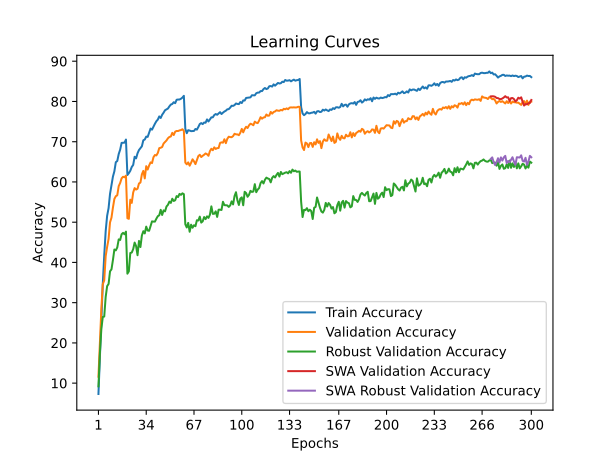

Values plotted in this chart, from the file beside it:
time; train_accuracy; train_loss; valid_accuracy; valid_loss; valid_accuracy_robust; valid_accuracy_swa; valid_accuracy_robust_swa
52,3319; 7,3075; 4,2410; 11,6000; 3,9345; 9,2069; 11,6000; 9,2069
102,8577; 16,6125; 3,7946; 19,5800; 3,7811; 17,4828; 19,5800; 17,4828
154,7235; 26,5100; 3,3699; 28,3700; 3,3966; 23,4138; 28,3700; 23,4138
206,4622; 34,7375; 3,0561; 34,5900; 3,2358; 26,4483; 34,5900; 26,4483
257,5148; 41,7375; 2,8202; 35,5300; 3,2357; 26,5517; 35,5300; 26,5517
310,5485; 47,7875; 2,6099; 41,5500; 3,0539; 31,4483; 41,5500; 31,4483
360,7557; 51,5800; 2,4870; 43,8500; 2,8778; 34,1034; 43,8500; 34,1034
412,1042; 53,4900; 2,4158; 45,8400; 2,8254; 34,6552; 45,8400; 34,6552
467,0058; 57,0475; 2,2971; 49,9500; 2,6530; 37,7931; 49,9500; 37,7931
521,7374; 59,1600; 2,2139; 51,1200; 2,5758; 38,2759; 51,1200; 38,2759
575,8494; 61,3225; 2,1525; 53,6200; 2,4935; 40,5862; 53,6200; 40,5862
630,5304; 62,6450; 2,1127; 55,7800; 2,4075; 43,2069; 55,7800; 43,2069
680,9798; 64,9125; 2,0348; 56,4600; 2,3374; 43,0000; 56,4600; 43,0000
735,0399; 65,2025; 2,0140; 56,6800; 2,4049; 43,7241; 56,6800; 43,7241
788,2081; 66,9350; 1,9645; 58,9600; 2,2863; 45,7241; 58,9600; 45,7241
839,1248; 68,0200; 1,9247; 59,7500; 2,2489; 45,5862; 59,7500; 45,5862
890,9646; 69,7100; 1,8732; 60,9000; 2,2138; 47,0000; 60,9000; 47,0000
944,7729; 69,7400; 1,8681; 61,2900; 2,1886; 47,3448; 61,2900; 47,3448
999,2643; 69,7650; 1,8668; 61,1600; 2,1896; 47,0000; 61,1600; 47,0000
1049,9590; 70,5350; 1,8385; 61,5600; 2,1640; 47,6552; 61,5600; 47,6552
1103,7327; 61,7250; 2,1292; 50,9900; 2,6450; 37,2069; 50,9900; 37,2069
1156,9849; 62,1925; 2,1156; 50,8300; 2,6069; 37,7931; 50,8300; 37,7931
1210,8202; 62,7800; 2,0933; 55,5900; 2,4988; 42,3448; 55,5900; 42,3448
1265,7677; 63,7200; 2,0562; 54,7900; 2,3971; 42,4483; 54,7900; 42,4483
1319,6723; 64,2225; 2,0378; 57,3800; 2,3684; 43,3103; 57,3800; 43,3103
1374,5226; 66,2600; 1,9804; 58,4700; 2,3675; 44,9310; 58,4700; 44,9310
1428,5274; 65,8600; 1,9813; 58,1000; 2,3866; 44,0690; 58,1000; 44,0690
1479,5820; 67,1225; 1,9457; 58,3100; 2,3207; 41,7931; 58,3100; 41,7931
1530,9358; 67,9300; 1,9107; 59,6300; 2,3150; 45,3448; 59,6300; 45,3448
1582,7454; 68,4175; 1,8983; 59,8400; 2,2355; 43,8276; 59,8400; 43,8276
1634,0329; 68,8650; 1,8717; 61,8900; 2,1248; 46,6897; 61,8900; 46,6897
1688,3043; 70,3625; 1,8395; 62,7500; 2,1663; 47,7586; 62,7500; 47,7586
1740,4735; 70,5400; 1,8306; 60,8800; 2,1857; 47,2069; 60,8800; 47,2069
1791,4918; 71,2650; 1,7976; 63,9200; 2,1219; 48,8966; 63,9200; 48,8966
1842,4318; 71,1975; 1,7941; 63,0800; 2,1246; 47,9310; 63,0800; 47,9310
1893,7005; 72,2000; 1,7654; 64,0800; 2,1212; 47,8621; 64,0800; 47,8621
1945,1722; 73,2600; 1,7327; 64,8600; 2,0646; 49,0345; 64,8600; 49,0345
1996,9468; 72,9925; 1,7348; 64,6900; 2,0843; 50,2069; 64,6900; 50,2069
2048,3510; 73,7425; 1,7164; 66,1400; 2,0498; 50,1379; 66,1400; 50,1379
2099,2132; 74,4525; 1,6876; 66,6900; 1,9950; 50,1379; 66,6900; 50,1379
2150,3078; 75,0850; 1,6704; 66,5900; 2,0047; 50,8621; 66,5900; 50,8621
2202,4871; 75,4875; 1,6612; 67,2000; 1,9592; 51,4828; 67,2000; 51,4828
2253,5436; 76,2850; 1,6297; 68,4000; 1,9444; 51,7241; 68,4000; 51,7241
2306,6785; 75,8950; 1,6343; 68,5000; 1,9405; 53,0690; 68,5000; 53,0690
2357,5879; 76,6950; 1,6118; 68,6800; 1,9048; 51,7931; 68,6800; 51,7931
2408,0279; 77,2125; 1,5973; 69,5500; 1,9013; 52,9310; 69,5500; 52,9310
2458,9307; 77,8175; 1,5736; 69,9100; 1,8736; 52,6897; 69,9100; 52,6897
2511,1696; 78,0500; 1,5669; 70,3100; 1,8630; 53,8966; 70,3100; 53,8966
2562,0144; 78,2425; 1,5587; 70,8500; 1,8253; 54,3103; 70,8500; 54,3103
2612,8028; 78,7875; 1,5414; 71,1800; 1,8132; 55,1034; 71,1800; 55,1034
2665,4930; 79,2250; 1,5301; 71,3000; 1,8144; 54,7931; 71,3000; 54,7931
2717,0633; 79,3775; 1,5210; 72,2000; 1,8021; 55,8276; 72,2000; 55,8276
2768,5106; 79,8125; 1,5097; 71,6600; 1,7956; 55,2759; 71,6600; 55,2759
2820,6237; 79,5725; 1,5099; 72,4900; 1,7762; 55,4483; 72,4900; 55,4483
2871,8214; 80,4200; 1,4876; 72,6700; 1,7804; 56,4828; 72,6700; 56,4828
2923,2636; 80,4875; 1,4866; 72,6500; 1,7598; 56,2414; 72,6500; 56,2414
2975,7299; 80,4875; 1,4818; 72,8100; 1,7569; 57,0345; 72,8100; 57,0345
3026,8422; 80,6725; 1,4778; 72,8900; 1,7594; 56,7931; 72,8900; 56,7931
3077,3714; 80,9650; 1,4675; 73,1000; 1,7543; 57,1724; 73,1000; 57,1724
3132,4301; 81,4025; 1,4566; 72,6900; 1,7564; 56,9655; 72,6900; 56,9655
... 240 more rows
